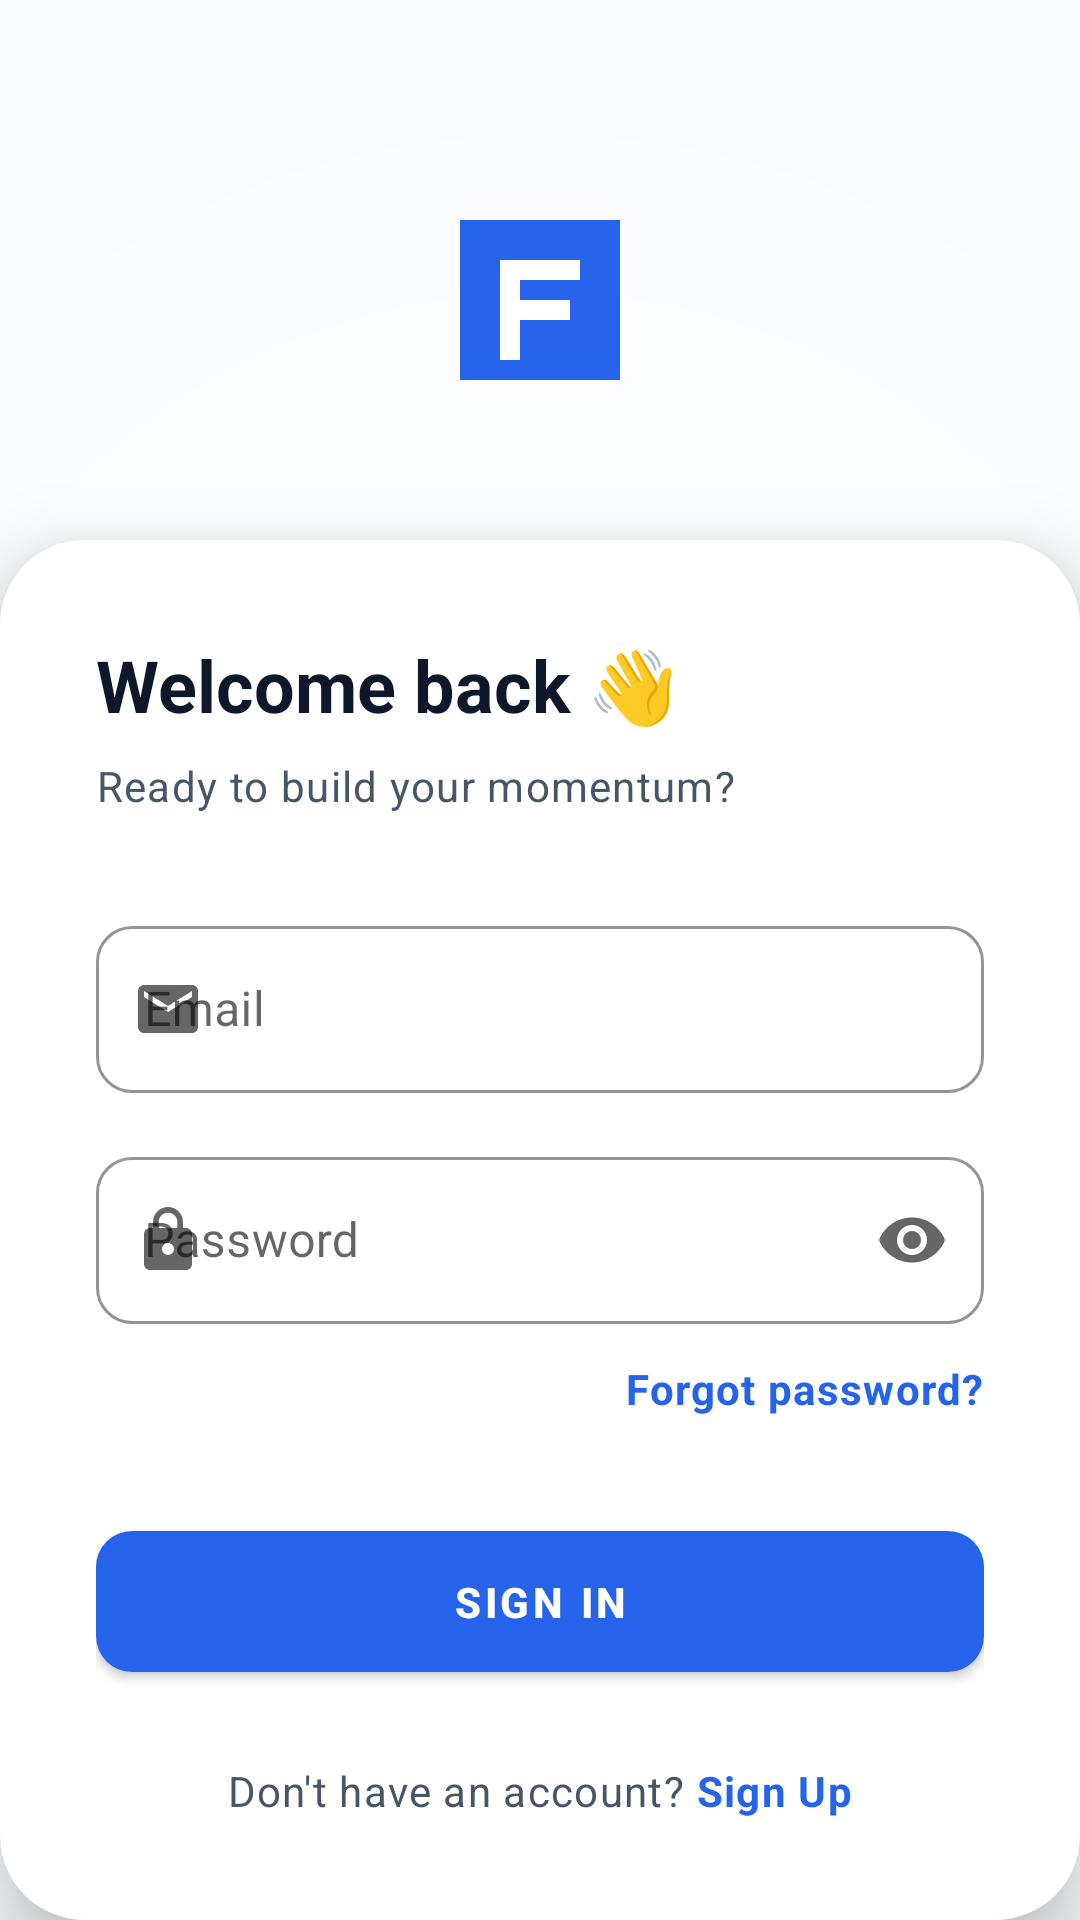

Here is an Android app screen rendered from its layout file. Give the layout XML and the strings, colors and styles it references.
<!-- AndroidManifest.xml: application theme Theme.FitForge -->
<!-- res/layout/activity_login.xml -->
<?xml version="1.0" encoding="utf-8"?>
<androidx.constraintlayout.widget.ConstraintLayout xmlns:android="http://schemas.android.com/apk/res/android"
    xmlns:app="http://schemas.android.com/apk/res-auto"
    android:layout_width="match_parent"
    android:layout_height="match_parent"
    android:background="@drawable/bg_gradient_splash">

    
    <ImageView
        android:id="@+id/ivLogo"
        android:layout_width="80dp"
        android:layout_height="80dp"
        android:layout_marginTop="60dp"
        android:src="@drawable/ic_logo_fitforge"
        app:layout_constraintEnd_toEndOf="parent"
        app:layout_constraintStart_toStartOf="parent"
        app:layout_constraintTop_toTopOf="parent" />

    
    <com.google.android.material.card.MaterialCardView
        android:id="@+id/cardLogin"
        android:layout_width="match_parent"
        android:layout_height="0dp"
        android:layout_marginTop="40dp"
        app:cardBackgroundColor="@color/bg_primary"
        app:cardCornerRadius="28dp"
        app:cardElevation="16dp"
        app:layout_constraintBottom_toBottomOf="parent"
        app:layout_constraintTop_toBottomOf="@+id/ivLogo">

        <androidx.core.widget.NestedScrollView
            android:layout_width="match_parent"
            android:layout_height="match_parent">

            <LinearLayout
                android:layout_width="match_parent"
                android:layout_height="wrap_content"
                android:orientation="vertical"
                android:padding="32dp">

                <TextView
                    android:layout_width="wrap_content"
                    android:layout_height="wrap_content"
                    android:text="Welcome back 👋"
                    android:textAppearance="@style/TextStyle.Heading" />

                <TextView
                    android:layout_width="wrap_content"
                    android:layout_height="wrap_content"
                    android:layout_marginTop="8dp"
                    android:layout_marginBottom="32dp"
                    android:text="Ready to build your momentum?"
                    android:textAppearance="@style/TextStyle.Body"
                    android:textColor="@color/text_secondary" />

                <com.google.android.material.textfield.TextInputLayout
                    style="@style/Input.Default"
                    android:layout_width="match_parent"
                    android:layout_height="wrap_content"
                    android:hint="Email"
                    app:startIconDrawable="@drawable/ic_email">

                    <com.google.android.material.textfield.TextInputEditText
                        android:id="@+id/etEmail"
                        android:layout_width="match_parent"
                        android:layout_height="wrap_content"
                        android:inputType="textEmailAddress" />
                </com.google.android.material.textfield.TextInputLayout>

                <com.google.android.material.textfield.TextInputLayout
                    style="@style/Input.Default"
                    android:layout_width="match_parent"
                    android:layout_height="wrap_content"
                    android:layout_marginTop="16dp"
                    android:hint="Password"
                    app:endIconMode="password_toggle"
                    app:startIconDrawable="@drawable/ic_lock">

                    <com.google.android.material.textfield.TextInputEditText
                        android:id="@+id/etPassword"
                        android:layout_width="match_parent"
                        android:layout_height="wrap_content"
                        android:inputType="textPassword" />
                </com.google.android.material.textfield.TextInputLayout>

                <TextView
                    android:id="@+id/tvForgotPassword"
                    android:layout_width="wrap_content"
                    android:layout_height="wrap_content"
                    android:layout_gravity="end"
                    android:layout_marginTop="12dp"
                    android:text="Forgot password?"
                    android:textAppearance="@style/TextStyle.Body"
                    android:textColor="@color/primary"
                    android:textStyle="bold" />

                <com.google.android.material.button.MaterialButton
                    android:id="@+id/btnLogin"
                    style="@style/Btn.Primary"
                    android:layout_width="match_parent"
                    android:layout_height="wrap_content"
                    android:layout_marginTop="32dp"
                    android:text="SIGN IN" />

                <LinearLayout
                    android:layout_width="match_parent"
                    android:layout_height="wrap_content"
                    android:layout_marginTop="24dp"
                    android:gravity="center"
                    android:orientation="horizontal">

                    <TextView
                        android:layout_width="wrap_content"
                        android:layout_height="wrap_content"
                        android:text="Don't have an account? "
                        android:textAppearance="@style/TextStyle.Body"
                        android:textColor="@color/text_secondary" />

                    <TextView
                        android:id="@+id/tvSignup"
                        android:layout_width="wrap_content"
                        android:layout_height="wrap_content"
                        android:text="Sign Up"
                        android:textAppearance="@style/TextStyle.Body"
                        android:textColor="@color/primary"
                        android:textStyle="bold" />
                </LinearLayout>

            </LinearLayout>
        </androidx.core.widget.NestedScrollView>
    </com.google.android.material.card.MaterialCardView>

</androidx.constraintlayout.widget.ConstraintLayout>
<!-- resources referenced by this layout -->
<resources>
  <color name="bg_primary">#FFFFFF</color>
  <color name="primary">#2563EB</color>
  <color name="text_secondary">#475569</color>
  <!-- drawable bg_gradient_splash (drawable) -->
  <?xml version="1.0" encoding="utf-8"?>
  <shape xmlns:android="http://schemas.android.com/apk/res/android"
      android:shape="rectangle">
      <gradient
          android:type="radial"
          android:gradientRadius="800dp"
          android:startColor="#FFFFFF"
          android:endColor="@color/primary_container"
          android:centerX="0.5"
          android:centerY="0.5"/>
  </shape>
  <!-- drawable ic_email (drawable) -->
  <vector xmlns:android="http://schemas.android.com/apk/res/android"
      android:width="24dp"
      android:height="24dp"
      android:viewportWidth="24"
      android:viewportHeight="24">
    <path
        android:fillColor="@color/text_secondary"
        android:pathData="M20,4H4C2.9,4 2.01,4.9 2.01,6L2,18c0,1.1 0.9,2 2,2h16c1.1,0 2,-0.9 2,-2V6C22,4.9 21.1,4 20,4zM20,8l-8,5L4,8V6l8,5l8,-5V8z"/>
  </vector>
  <!-- drawable ic_logo_fitforge (drawable) -->
  <vector xmlns:android="http://schemas.android.com/apk/res/android"
      android:width="48dp"
      android:height="48dp"
      android:viewportWidth="48"
      android:viewportHeight="48">
    <path
        android:fillColor="@color/primary"
        android:pathData="M8,8 h32 v32 h-32 z"/>
    <path
        android:fillColor="#FFFFFF"
        android:pathData="M16,16 h16 v4 h-12 v4 h10 v4 h-10 v8 h-4 z"/>
  </vector>
  <style name="Btn.Primary" parent="Widget.MaterialComponents.Button">
          <item name="backgroundTint">@color/primary</item>
          <item name="android:textColor">@color/white</item>
          <item name="android:textStyle">bold</item>
          <item name="cornerRadius">12dp</item>
          <item name="android:paddingTop">14dp</item>
          <item name="android:paddingBottom">14dp</item>
          <item name="android:elevation">4dp</item>
      </style>
  <style name="Input.Default" parent="Widget.MaterialComponents.TextInputLayout.OutlinedBox">
          <item name="boxCornerRadiusTopStart">12dp</item>
          <item name="boxCornerRadiusTopEnd">12dp</item>
          <item name="boxCornerRadiusBottomStart">12dp</item>
          <item name="boxCornerRadiusBottomEnd">12dp</item>
          <item name="boxStrokeColor">@color/border</item>
          <item name="hintTextColor">@color/text_secondary</item>
      </style>
  <style name="TextStyle.Body" parent="TextAppearance.MaterialComponents.Body1">
          <item name="android:textSize">14sp</item>
          <item name="android:textColor">@color/text_primary</item>
      </style>
  <style name="TextStyle.Heading" parent="TextAppearance.MaterialComponents.Headline5">
          <item name="android:textSize">24sp</item>
          <item name="android:textStyle">bold</item>
          <item name="android:textColor">@color/text_primary</item>
      </style>
  <color name="primary_container">#EFF6FF</color>
  <color name="white">#FFFFFF</color>
  <color name="border">#CBD5E1</color>
  <color name="text_primary">#0F172A</color>
  <color name="primary_dark">#1E40AF</color>
  <color name="accent">#7C3AED</color>
  <color name="transparent">#00000000</color>
  <style name="ShapeSmall" parent="ShapeAppearance.MaterialComponents.SmallComponent">
          <item name="cornerSize">8dp</item>
      </style>
  <style name="ShapeMedium" parent="ShapeAppearance.MaterialComponents.MediumComponent">
          <item name="cornerSize">12dp</item>
      </style>
  <style name="ShapeLarge" parent="ShapeAppearance.MaterialComponents.LargeComponent">
          <item name="cornerSize">20dp</item>
      </style>
</resources>
